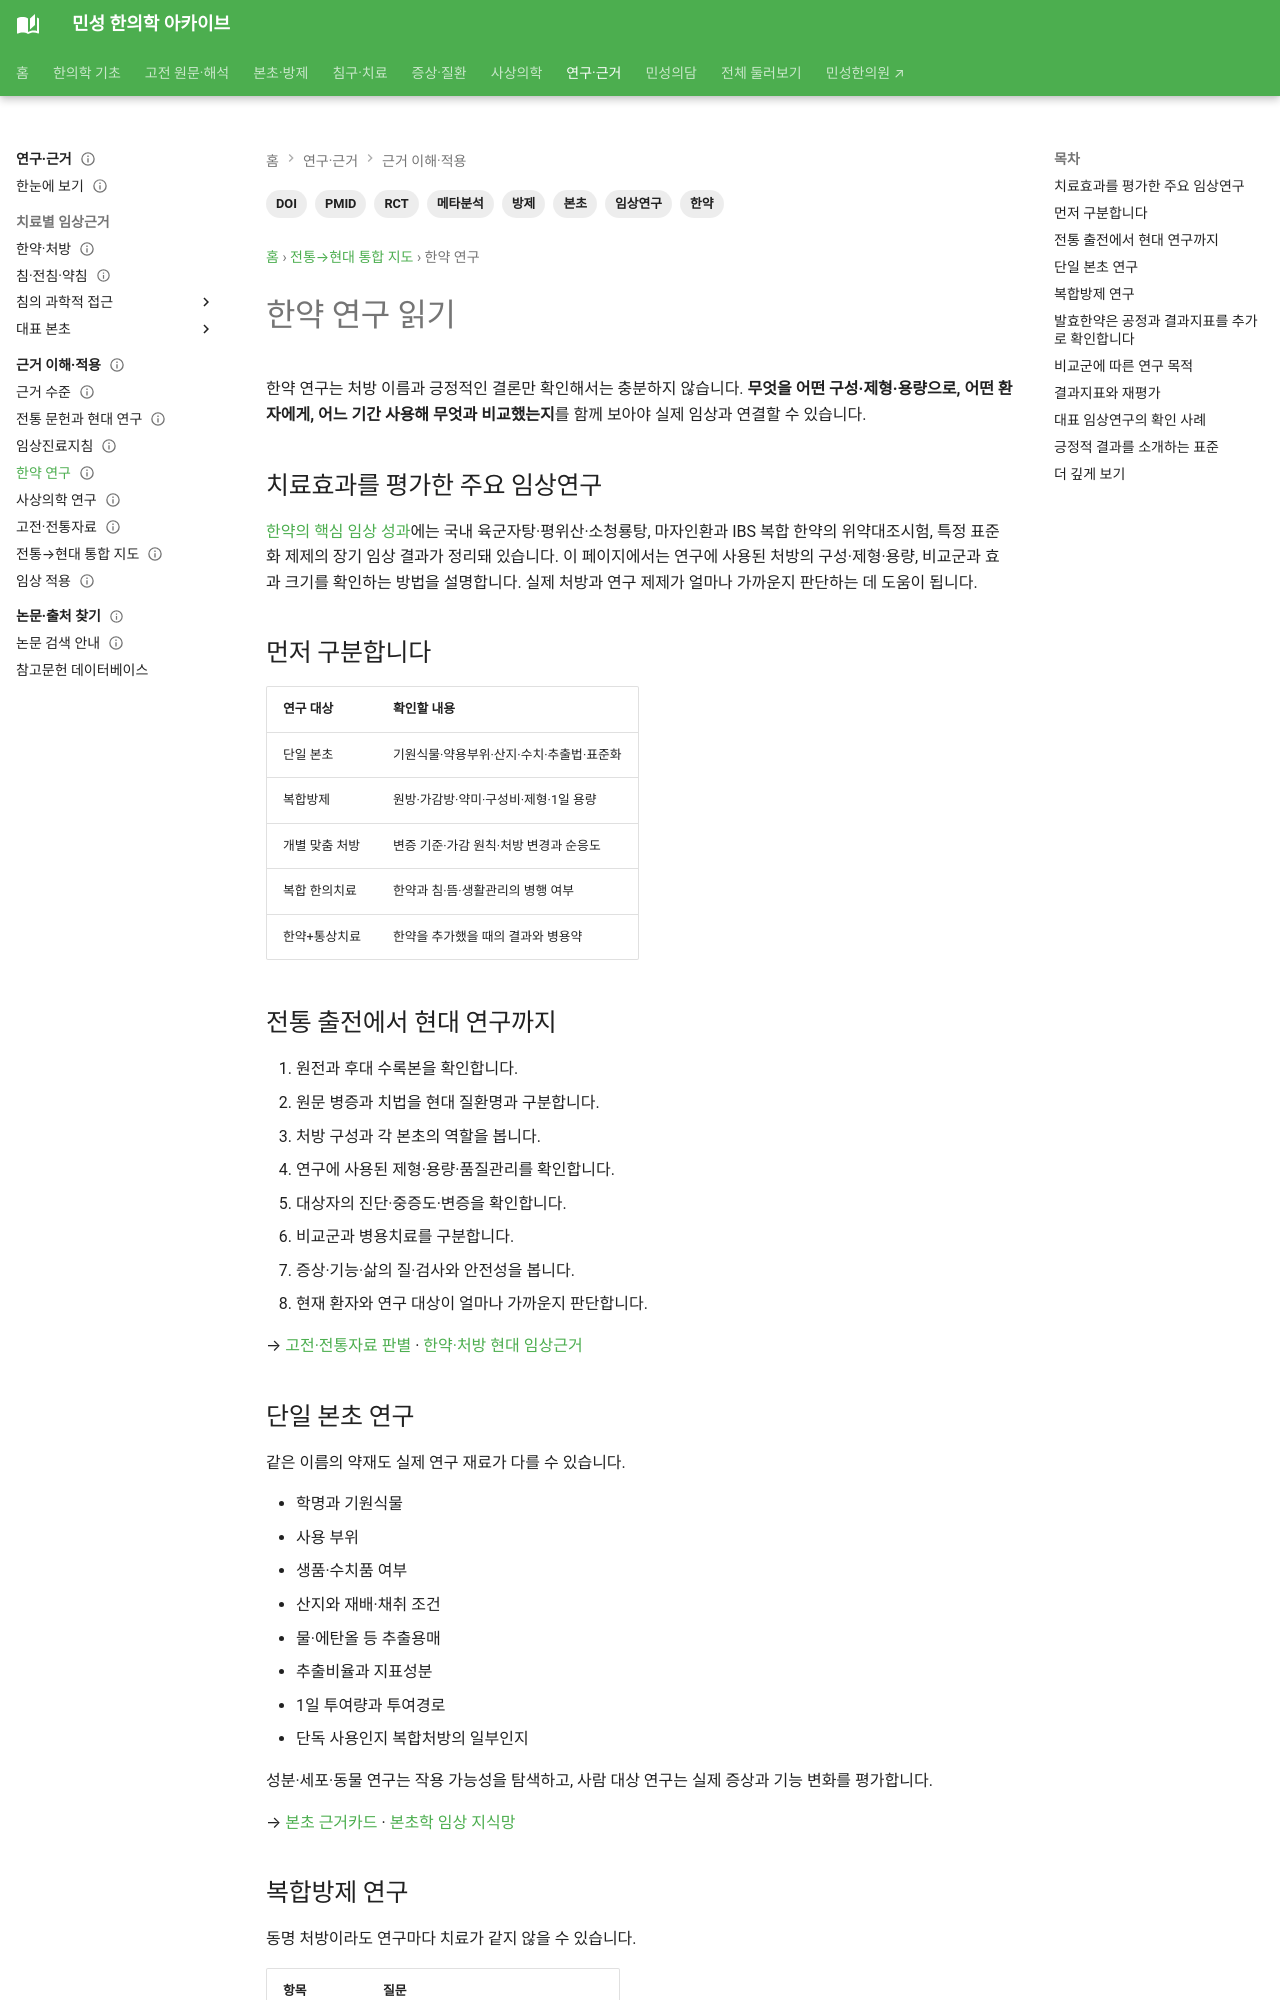

repository: joowon1111/minseong-korean-medicine-wiki · page: evidence-integrated/herbal-evidence/index.html · generator: mkdocs

---
title: 한약 연구 읽기
description: 단일 본초와 복합방제의 기원·구성·제형·용량·대상군·비교군·임상결과·안전성을 구분해 한약 현대 연구를 읽는 방법을 안내합니다.
tags: [한약, 본초, 방제, 임상연구, RCT, 메타분석, PMID, DOI]
status: 검토완료
last_reviewed: '2026-09-05'
---
# 한약 연구 읽기

한약 연구는 처방 이름과 긍정적인 결론만 확인해서는 충분하지 않습니다. **무엇을 어떤 구성·제형·용량으로, 어떤 환자에게, 어느 기간 사용해 무엇과 비교했는지**를 함께 보아야 실제 임상과 연결할 수 있습니다.

## 치료효과를 평가한 주요 임상연구 {#herbal-effect-studies}

[한약의 핵심 임상 성과](../authority/formulas/herbal-formula-evidence-hub.md#herbal-landmark-results)에는 국내 육군자탕·평위산·소청룡탕, 마자인환과 IBS 복합 한약의 위약대조시험, 특정 표준화 제제의 장기 임상 결과가 정리돼 있습니다. 이 페이지에서는 연구에 사용된 처방의 구성·제형·용량, 비교군과 효과 크기를 확인하는 방법을 설명합니다. 실제 처방과 연구 제제가 얼마나 가까운지 판단하는 데 도움이 됩니다.

## 먼저 구분합니다

| 연구 대상 | 확인할 내용 |
|---|---|
| 단일 본초 | 기원식물·약용부위·산지·수치·추출법·표준화 |
| 복합방제 | 원방·가감방·약미·구성비·제형·1일 용량 |
| 개별 맞춤 처방 | 변증 기준·가감 원칙·처방 변경과 순응도 |
| 복합 한의치료 | 한약과 침·뜸·생활관리의 병행 여부 |
| 한약+통상치료 | 한약을 추가했을 때의 결과와 병용약 |

## 전통 출전에서 현대 연구까지

1. 원전과 후대 수록본을 확인합니다.
2. 원문 병증과 치법을 현대 질환명과 구분합니다.
3. 처방 구성과 각 본초의 역할을 봅니다.
4. 연구에 사용된 제형·용량·품질관리를 확인합니다.
5. 대상자의 진단·중증도·변증을 확인합니다.
6. 비교군과 병용치료를 구분합니다.
7. 증상·기능·삶의 질·검사와 안전성을 봅니다.
8. 현재 환자와 연구 대상이 얼마나 가까운지 판단합니다.

→ [고전·전통자료 판별](classical-sources.md) · [한약·처방 현대 임상근거](../authority/formulas/herbal-formula-evidence-hub.md)

## 단일 본초 연구

같은 이름의 약재도 실제 연구 재료가 다를 수 있습니다.

- 학명과 기원식물
- 사용 부위
- 생품·수치품 여부
- 산지와 재배·채취 조건
- 물·에탄올 등 추출용매
- 추출비율과 지표성분
- 1일 투여량과 투여경로
- 단독 사용인지 복합처방의 일부인지

성분·세포·동물 연구는 작용 가능성을 탐색하고, 사람 대상 연구는 실제 증상과 기능 변화를 평가합니다.

→ [본초 근거카드](../authority/herbs/index.md) · [본초학 임상 지식망](../herbs/index.md)
